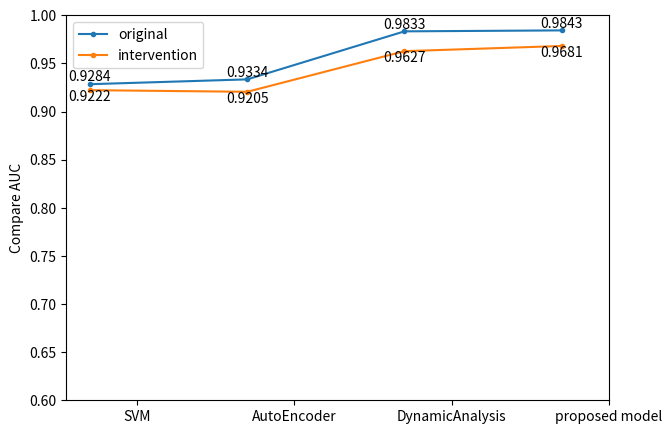

Reproduce this figure in Python. (Note: this script raises an exception after producing the figure.)
# -*- coding:utf-8 -*-
import matplotlib
import matplotlib.pyplot as plt
import numpy as np

plt.figure(figsize=(7, 5), dpi=180)

size = 4
x = np.arange(size)

a = [0.8577, 0.9295, 0.7971, 0.8139]
b = [0.8666, 0.8289, 0.8199, 0.9344]
c = [0.9352, 0.8954, 0.9153, 0.9833]
d = [0.9449, 0.9843, 0.9275, 0.9863]
before_f1 = [0.8132, 0.8199, 0.9153, 0.9263]
after_f1 = [0.7922, 0.8011, 0.8718, 0.9111]

before_acc = [0.8577, 0.8666, 0.9352, 0.9449]
after_acc = [0.8281, 0.8499, 0.8973, 0.9344]

before_Recall = [0.7826, 0.8289, 0.8954, 0.9275]
after_Recall = [0.7233, 0.7956, 0.8181, 0.9245]

before_AUC = [0.9284, 0.9334, 0.9833, 0.9843]
after_AUC = [0.9222, 0.9205, 0.9627, 0.9681]

plt.ylim(0.60, 1.0)
total_width, n = 0.8, 4
width = total_width / n
x = x - (total_width - width) / 2

plt.plot(x,before_AUC, marker = 'o', markersize = 3)
plt.plot(x,after_AUC , marker = 'o', markersize = 3)

# 在左侧显示图例
plt.legend(['original','intervention'])
for a,b in zip(x,before_AUC):
    plt.text(a, b , b ,ha = 'center',va = 'bottom', fontsize = 10)
for a,b in zip(x,after_AUC):
    plt.text(a, b , b ,ha = 'center',va = 'top', fontsize = 10)

# 设置标题
# plt.title("Comparison of Precision and False Alarm Rate\n When Using Different Feature Schemes")
# 为两条坐标轴设置名称
plt.ylabel("Compare AUC")

aaa = ['SVM', 'AutoEncoder', 'DynamicAnalysis', 'proposed model']
bbb = range(4)
plt.xticks(bbb, aaa)

plt.savefig("Abation/robust_AUC.jpg")

plt.show()